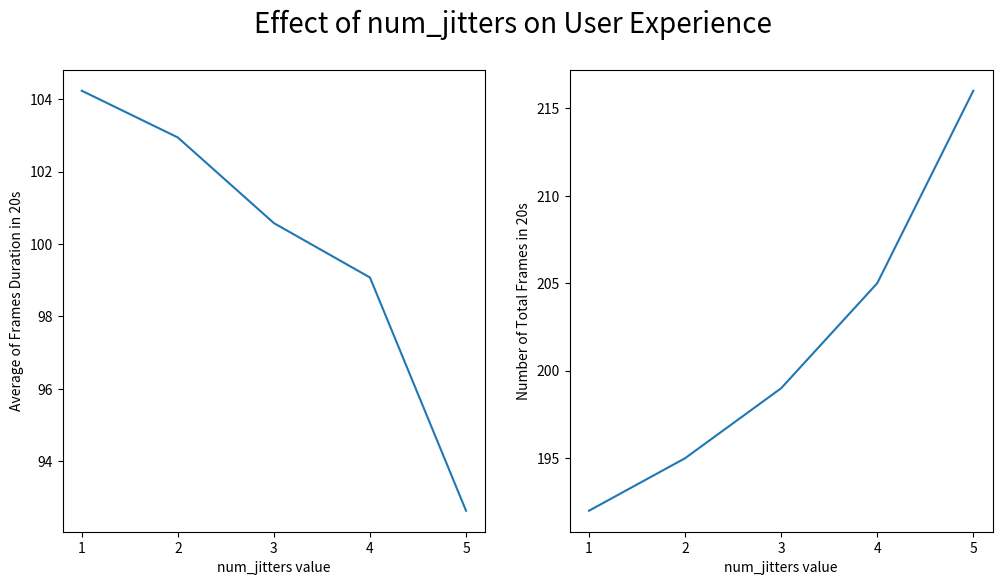

This chart was generated by the following Python code: (Note: this script raises an exception after producing the figure.)
import matplotlib.pyplot as plt
import numpy as np
import math

if __name__ == '__main__':
    average_frame_time = [
        104.234375,
        102.94358974358974,
        100.57788944723617,
        99.07562189054727,
        92.63425925925925,
    ]
    num_jitters = np.arange(5) + 1
    plt.rcParams['figure.figsize'] = (12, 6)
    fig = plt.figure()
    fig.suptitle('Effect of num_jitters on User Experience', fontsize=20)

    number_of_frames = [192, 195, 199, 205, 216]

    plt.subplot(1, 2, 1)
    plt.plot(num_jitters, average_frame_time)
    plt.xticks(num_jitters)
    plt.xlabel('num_jitters value')
    plt.ylabel('Average of Frames Duration in 20s')

    plt.subplot(1, 2, 2)
    plt.plot(num_jitters, number_of_frames)
    plt.xticks(num_jitters)
    plt.xlabel('num_jitters value')
    plt.ylabel('Number of Total Frames in 20s')

    plt.savefig('charts/number_jitters-report.png')
